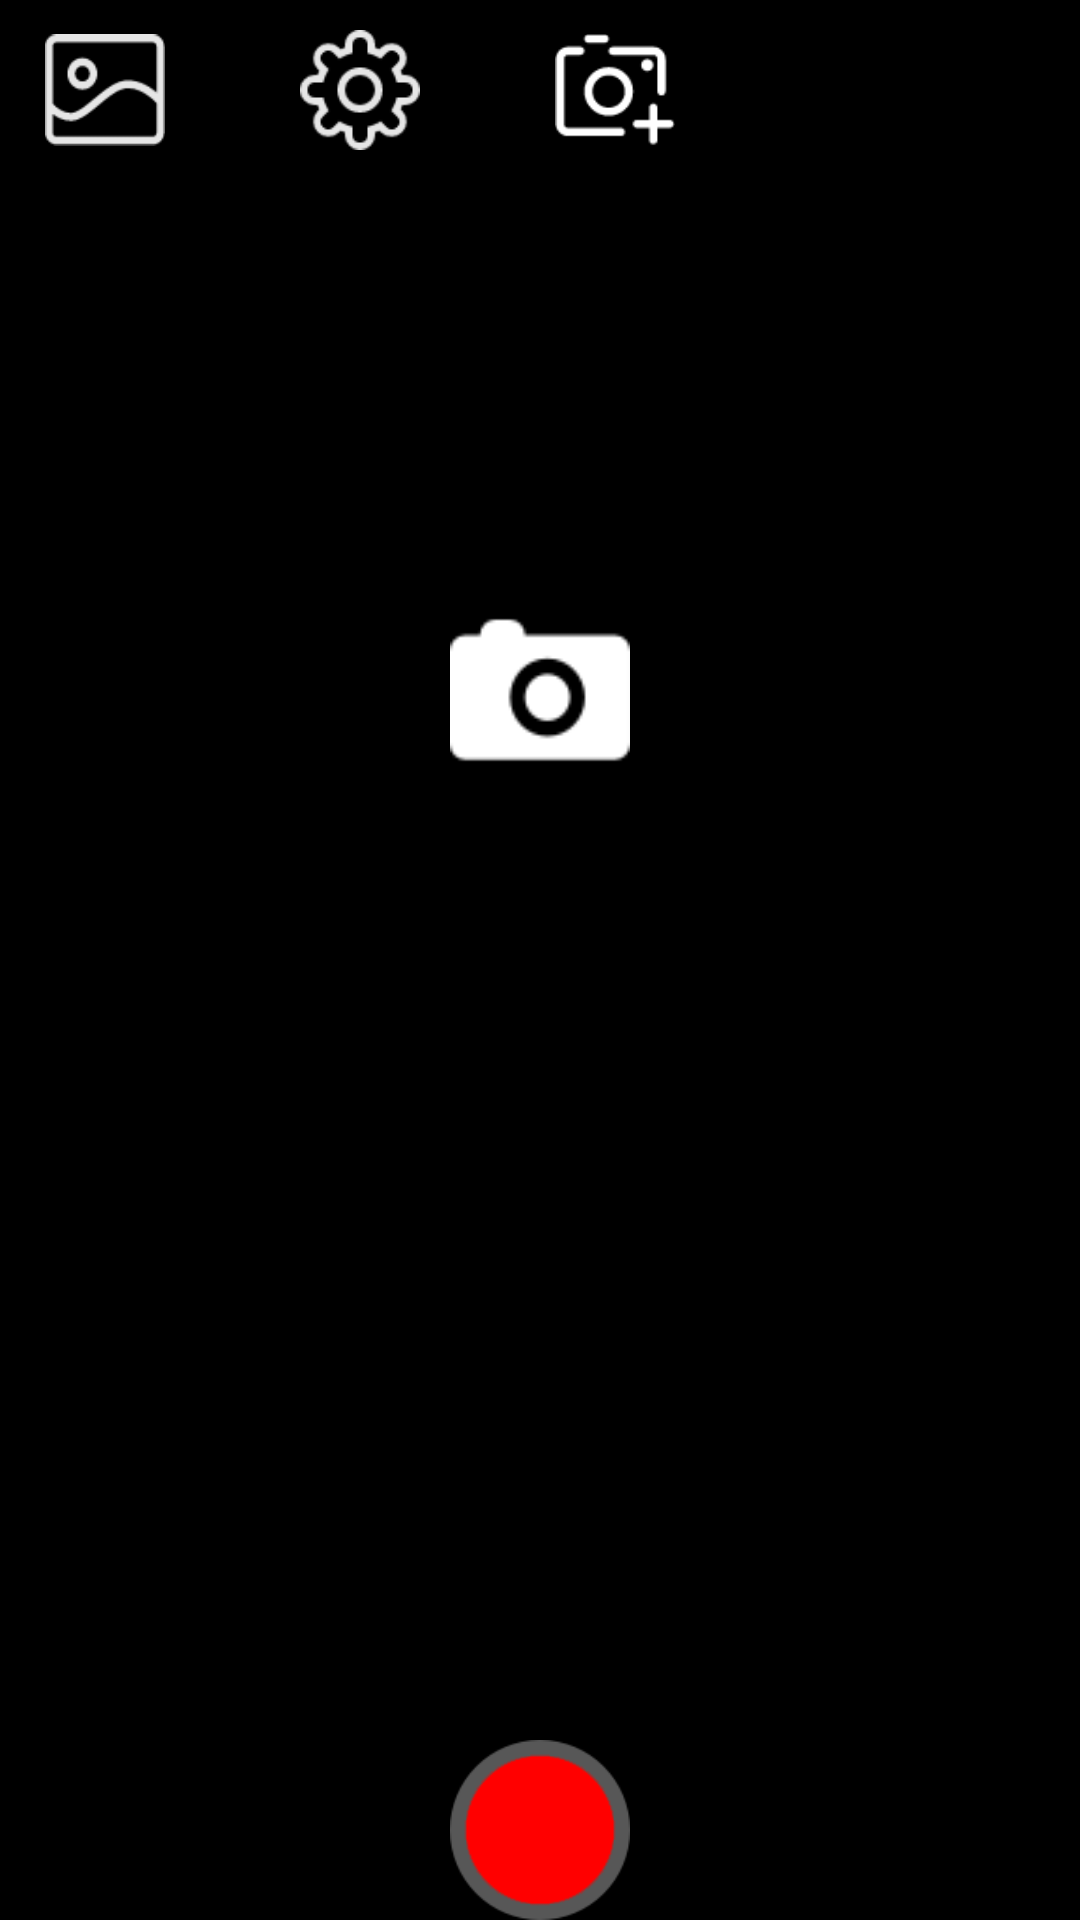

This screen was rendered from an Android layout file. Write that file and the resources it references.
<!-- AndroidManifest.xml: application theme Theme.AppCompat.Light.DarkActionBar -->
<!-- res/layout/activity_preview.xml -->
<?xml version="1.0" encoding="utf-8"?>
<RelativeLayout xmlns:android="http://schemas.android.com/apk/res/android"
    xmlns:tools="http://schemas.android.com/tools"
    android:id="@+id/RelativeLayout1"
    android:layout_width="match_parent"
    android:layout_height="match_parent"
    android:background="#ff000000"
    tools:ignore="MergeRootFrame" >

	<LinearLayout
		android:layout_width="match_parent"
		android:layout_height="match_parent"
		android:orientation="vertical">
		<FrameLayout
			android:id="@+id/camera_layout_L"
			android:layout_width="match_parent"
			android:layout_height="0dp"
			android:layout_weight="1"
			android:background="@drawable/border">
		</FrameLayout>
		<FrameLayout
			android:id="@+id/camera_layout_R"
			android:layout_width="match_parent"
			android:layout_height="0dp"
			android:layout_weight="1"
			android:background="@drawable/border">
		</FrameLayout>
	</LinearLayout>

	<RelativeLayout
		android:id="@+id/layout_top"
		android:layout_width="match_parent"
		android:layout_height="50dp" >
		
			
			
			
			
			
		<ImageView
			android:id="@+id/iv_gallery"
			android:layout_width="40dp"
			android:layout_height="40dp"
			android:layout_marginTop="10dp"
			android:layout_marginStart="15dp"
			android:src="@drawable/gallery"/>

		<ImageView
			android:id="@+id/iv_setting"
			android:layout_width="40dp"
			android:layout_height="40dp"
			android:layout_marginTop="10dp"
			android:layout_marginStart="100dp"
			android:src="@drawable/setting"/>

		<ImageView
			android:id="@+id/iv_camera_select"
			android:layout_width="40dp"
			android:layout_height="40dp"
			android:layout_marginTop="10dp"
			android:layout_marginStart="185dp"
			android:src="@drawable/camera_select"/>
	</RelativeLayout>

	<ImageButton
		android:id="@+id/capture_button_L"
		android:layout_width="60dp"
		android:layout_height="60dp"
		android:layout_centerHorizontal="true"
		android:layout_marginTop="200dp"
		android:background="@null"
		android:scaleType="centerCrop"
		android:src="@drawable/camera" />

    <Chronometer
        android:id="@+id/ch_record_time"
        android:layout_width="wrap_content"
        android:layout_height="wrap_content"
        android:layout_marginEnd="10dp"
        android:layout_marginTop="280dp"
        android:layout_alignParentEnd="true"
        android:visibility="invisible"
        android:textColor="@color/RED"
        android:format="%s"
        android:textSize="40sp"/>

	<ImageButton
		android:id="@+id/capture_button_R"
		android:layout_width="60dp"
		android:layout_height="60dp"
		android:layout_centerHorizontal="true"
		android:layout_alignParentBottom="true"
		android:background="@null"
		android:scaleType="centerCrop"
		android:src="@drawable/record_onn"/>

</RelativeLayout>
<!-- resources referenced by this layout -->
<resources>
  <!-- drawable camera: png bitmap (drawable, 1219 bytes) -->
  <!-- drawable camera_select: png bitmap (drawable-ldpi, 713 bytes) -->
  <!-- drawable gallery: png bitmap (drawable, 1484 bytes) -->
  <!-- drawable record_onn: png bitmap (drawable, 5676 bytes) -->
  <!-- drawable setting: png bitmap (drawable, 2124 bytes) -->
</resources>
